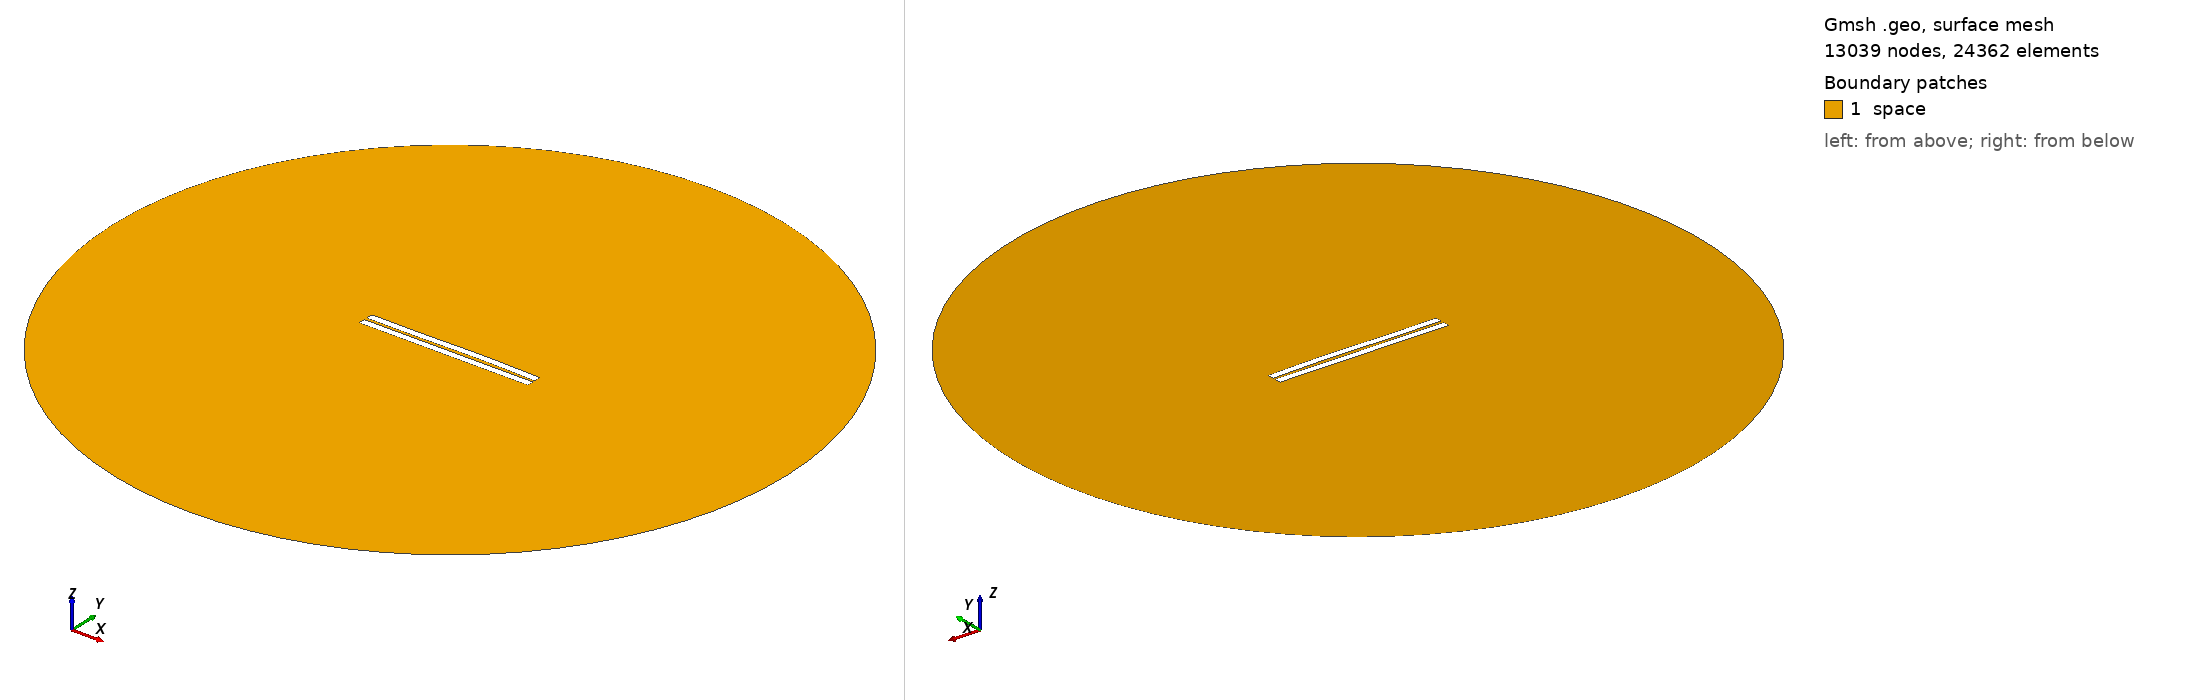

Gmsh geometry script, surface-meshed: 13039 nodes, 24362 surface elements. Boundary patches (legend numbers): 1 space. Left view from above one corner, right view from below the opposite corner. Legend entries are the model's physical surfaces. The drawing asked Gmsh for element sizes between 1% and 20% of the model's largest extent; the script's own settings can give other sizes.

=== 978.geo (drawn) ===
//---------------------------------------
// Geometry kernel
//---------------------------------------

SetFactory("OpenCASCADE");



//---------------------------------------
// Parameters of the geometry
//---------------------------------------

// Overetch of the upper plate
overetch = 0.0;

// Distance between the plates
distance = 1.75;

// Discretization over the x axis (for the deformation)
nx = 50; 

// Length of the plate
L = 100 - overetch; 

// Number of modes
n = 4; 

// 1st mode coefficient
coeff(1) = 0.0;
beta(1) = 0.596864 * 3.1415926535 / L;

// 2nd mode coefficient
coeff(2) = 0.15;
beta(2) = 1.49418 * 3.1415926535 / L;

// 3rd mode coefficient
coeff(3) = -0.15;
beta(3) = 2.50025 * 3.1415926535 / L;

// 4th mode coefficient
coeff(4) = 0.0;
beta(4) = 3.49999 * 3.1415926535 / L;



//---------------------------------------
// Upper plate (deformed rectangle)
//---------------------------------------

// Coordiantes of the upper plate
xmin = -50;
xmax = 50 - overetch;

// Height of the upper plate
yheight = 4 - 2 * overetch;

// Indexes of the points
UpperID[] = {};
LowerID[] = {};
LeftID[] = {};
RightID[] = {};

// Point index
p = 1;

// Horizontal edges
For i In {1:nx}
    x = xmin + (i-1)*(xmax - xmin)/(nx-1);

    y_bottom = distance / 2 + overetch;
    For j In {1:n}
        C = (Cosh(beta(j)*L) + Cos(beta(j)*L)) / (Sinh(beta(j)*L) + Sin(beta(j)*L));
        y_bottom  = y_bottom + coeff(j) * (Cosh(beta(j)*(x+50)) - Cos(beta(j)*(x+50)) - C * (Sinh(beta(j)*(x+50)) - Sin(beta(j)*(x+50))));
    EndFor

    y_top = y_bottom + yheight;

    Point(p) = {x, y_top, 0, 1.0};
    UpperID[i] = p;
    p = p + 1;

    Point(p) = {x, y_bottom, 0, 1.0};
    LowerID[i] = p;
    p = p + 1;
EndFor

// Create point lists
UpperPts[] = {}; LowerPts[] = {};
For i In {1:nx}
  UpperPts[] += {UpperID[i]};
  LowerPts[] += {LowerID[i]};
EndFor

// Build splines
Spline(1) = {UpperPts[]};
Spline(2) = {LowerPts[]};
Line(3) = {LowerPts[nx-1], UpperPts[nx-1]};
Line(4) = {LowerPts[0], UpperPts[0]};

// Build the plane surface
Curve Loop(1) = {2, 3, -1, -4};
Plane Surface(1) = {1};



//---------------------------------------
// Lower plate (rectangle)
//---------------------------------------

// Vertices
Point(1001) = {-50, -1, 0, 1.0};
Point(1002) = { 50, -1, 0, 1.0};
Point(1003) = { 50,  -5, 0, 1.0};
Point(1004) = {-50,  -5, 0, 1.0};

// Edges
Line(5) = {1001, 1002};
Line(6) = {1002, 1003};
Line(7) = {1003, 1004};
Line(8) = {1004, 1001};

// Plane surface
Line Loop(2) = {5, 6, 7, 8};
Plane Surface(2) = {2}; 



//---------------------------------------
// Outer (fictious) boundary
//---------------------------------------

// Points
Point(1005) = {0, 0, 0};       // Center
Point(1006) = {200, 0, 0};     // Start point
Point(1007) = {0, 200, 0};     // 90 degrees
Point(1008) = {-200, 0, 0};    // 180 degrees
Point(1009) = {0, -200, 0};    // 270 degrees

// Circle arcs (each needs start, center, end)
Circle(9) = {1006, 1005, 1007};
Circle(10) = {1007, 1005, 1008};
Circle(11) = {1008, 1005, 1009};
Circle(12) = {1009, 1005, 1006};

// Plane surface for the entire domain
Curve Loop(3) = {9, 10, 11, 12};
Surface(3) = {3};

// Subtract the plates from the whole domain to obtain the actual domain where we want to solve the equations
BooleanDifference{ Surface{3}; Delete; }{ Surface{1}; Surface{2}; Delete; }




//---------------------------------------
// Transfinite Lines/Curves
//---------------------------------------

// Set the number of points on the boundaries
r = 7;

// Plates
Transfinite Curve {1, 2} = 50*r Using Progression 1;
Transfinite Curve {3, 4} = 2*r Using Progression 1;
Transfinite Line {5, 7} = 50*r Using Progression 1;
Transfinite Line {6, 8} = 2*r Using Progression 1;

// Outer boundary
Transfinite Line {9, 10, 11, 12} = 20 Using Progression 1;



//---------------------------------------
// Physical groups
//---------------------------------------                

// Physical curves (boundaries)
Physical Line("force_segment", 10) = {2};
Physical Line("upper_plate", 11) = {1, 3, 4};
Physical Line("lower_plate", 12) = {5, 6, 7, 8};
Physical Line("boundary", 20) = {9, 10, 11, 12};

// Physical Surfaces
Physical Surface("space", 30) = {3};



//---------------------------------------
// 6. Generate the Mesh
//---------------------------------------

// 2D mesh generation
Mesh 2;
